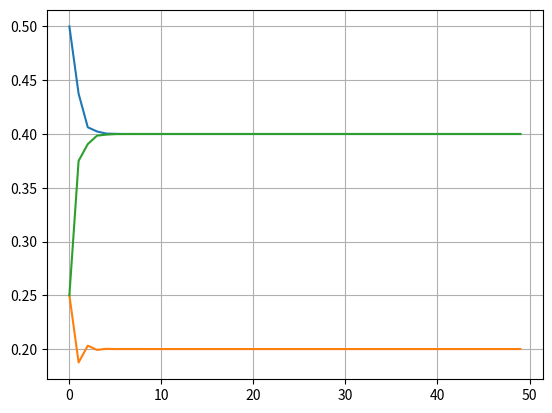

Source code (Python):
import numpy as np
from matplotlib import pyplot as plt

# Matrix
A = np.array([
    [0.5, 0.5,0.25],
    [0.25, 0, 0.25],
    [0.25, 0.5, 0.5]
])


xtoday = np.array([[1], [0], [0]])

# @ column multiplication

print(A @ xtoday)
the_weather = np.zeros((3,50))
the_weather[:,0] = xtoday[:,0]
for k in range(50):
    xtomorrow = A @ xtoday
    the_weather[:,k] = xtomorrow[:,0]
    print(k)
    print(xtomorrow)
    xtoday = xtomorrow

print(the_weather)

plt.plot(the_weather.transpose(),)
plt.grid(True)
plt.show()